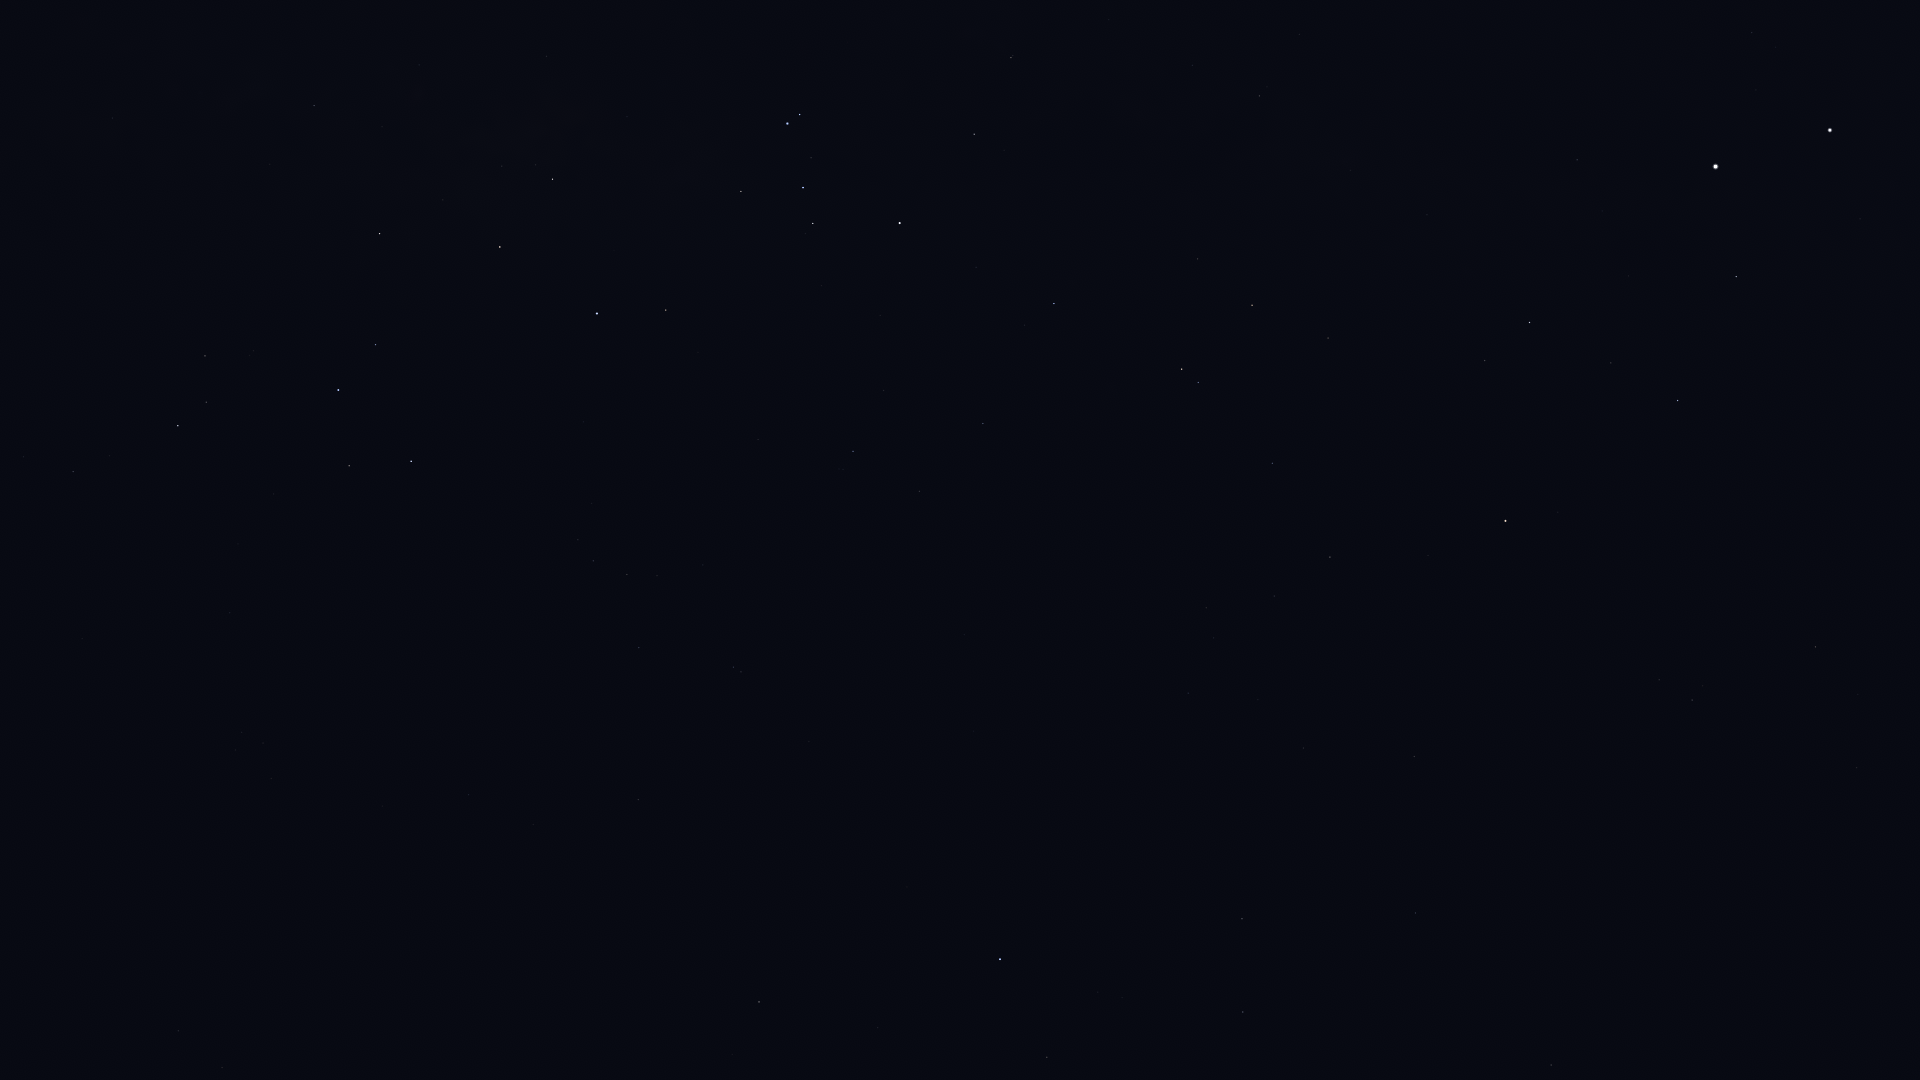

The data file committed next to this chart (first rows):
Star_ID, Name, X, Y
17847, Atlas, 282, 249
68702, Hadar, 1830, 130
70638, HIP 70638, 1857, 768
71681, Toliman, 1716, 167
71683, Rigil Kentaurus, 1716, 167
71908, HIP 71908, 1736, 277
72370, HIP 72370, 1815, 647
74824, HIP 74824, 1577, 160
74946, HIP 74946, 1678, 400
75323, HIP 75323, 1565, 181
76351, Karaka, 1770, 694
77952, HIP 77952, 1530, 322
78639, HIP 78639, 1299, 34
79509, HIP 79509, 1351, 170
80000, HIP 80000, 1259, 96
80582, HIP 80582, 1192, 65
81065, HIP 81065, 1692, 700
81852, HIP 81852, 1659, 680
82273, Atria, 1505, 521
82363, HIP 82363, 1328, 338
82671, HIP 82671, 1013, 55
83081, HIP 83081, 1252, 305
83547, Rapeto, 998, 108
84143, HIP 84143, 974, 134
84787, Inquill, 1057, 244
85258, HIP 85258, 1182, 369
85267, HIP 85267, 1198, 382
85696, Lesath, 800, 114
85727, HIP 85727, 1272, 463
85792, HIP 85792, 1054, 303
85927, Shaula, 787, 123
86228, Sargas, 900, 223
86796, Cervantes, 1066, 371
86929, HIP 86929, 1330, 557
87072, HIP 87072, 547, 56
87261, Fuyue, 741, 191
88414, Pincoya, 518, 142
88635, Alnasl, 553, 179
88714, HIP 88714, 983, 423
88866, HIP 88866, 1274, 596
89341, Polis, 314, 105
89931, Kaus Media, 500, 247
90004, Alasia, 67, 41
90098, HIP 90098, 1206, 608
90185, Kaus Australis, 597, 313
90422, HIP 90422, 853, 451
90496, Kaus Borealis, 380, 233
90568, HIP 90568, 919, 491
90595, HIP 90595, 112, 118
90887, HIP 90887, 701, 408
91792, HIP 91792, 1414, 756
91875, HIP 91875, 647, 445
92609, HIP 92609, 1188, 693
92761, Ainalrami, 254, 351
92814, HIP 92814, 73, 285
92855, Nunki, 338, 390
92953, HIP 92953, 728, 540
92989, HIP 92989, 601, 496
93015, HIP 93015, 1303, 748
93085, HIP 93085, 205, 356
... 31 more rows
